The GitHub repository rifqicharisma/Belajar_Ai contains a labelled image folder "Potato Leaf Disease" with 3 categories: early blight, healthy, late blight. Examples follow, each with its label.

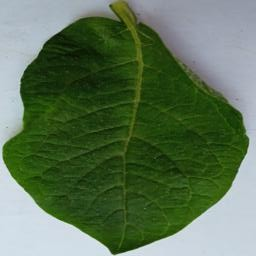
Label: healthy

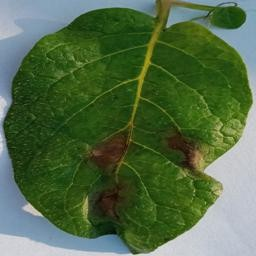
Label: late blight

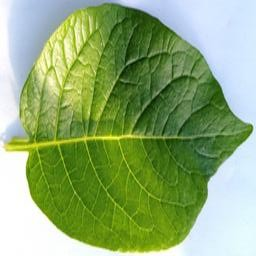
Label: healthy

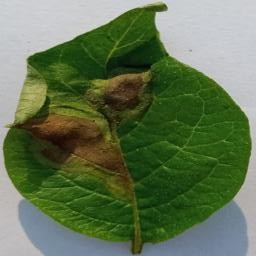
Label: late blight

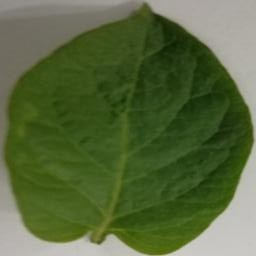
Label: healthy

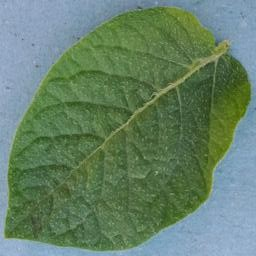
Label: healthy
